Photos from the image-classification dataset "Final" in the GitHub repository Ren-GT/Final. Its 6 classes are: corn cercospora leaf spot, corn northern leaf blight, pepper bacterial spot, potato early blight, potato late blight, potato healthy.

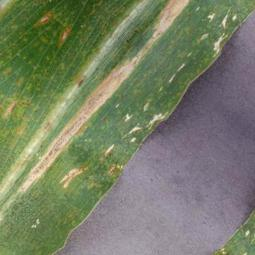
Label: corn northern leaf blight

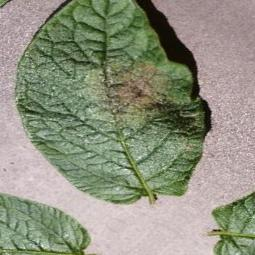
Label: potato late blight

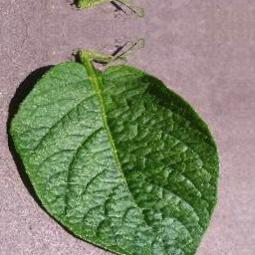
Label: potato healthy

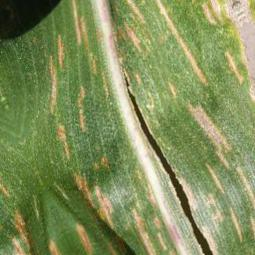
Label: corn cercospora leaf spot

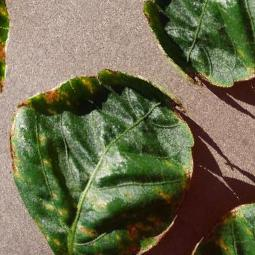
Label: pepper bacterial spot

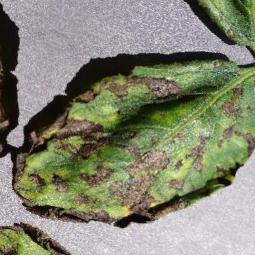
Label: potato early blight
